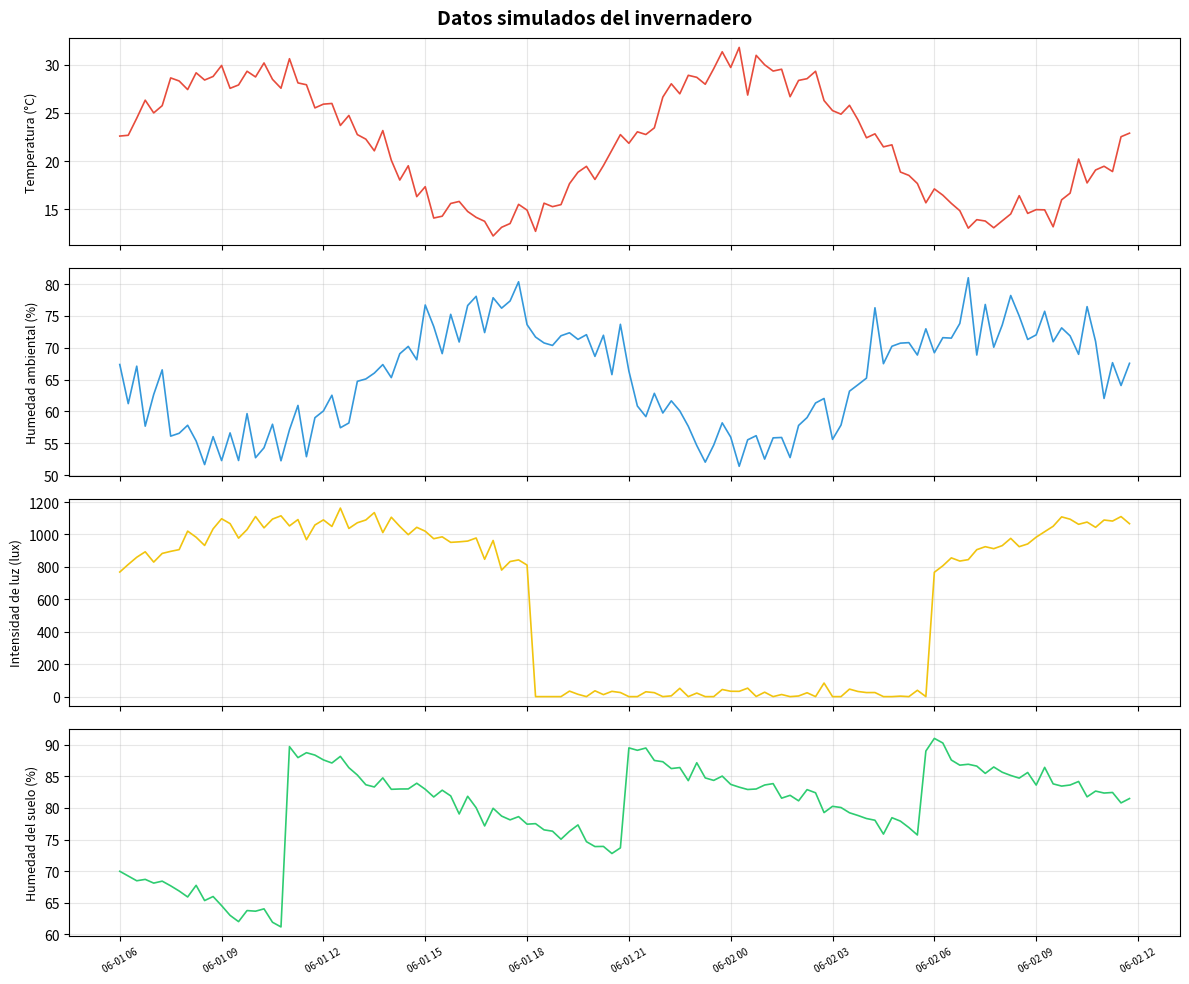

This figure's Python source:
import numpy as np
import pandas as pd
import matplotlib.pyplot as plt
from datetime import datetime, timedelta

# ── Configuración base del invernadero ──────────────────────
SEMILLA = 42
np.random.seed(SEMILLA)
N_REGISTROS = 120  # mínimo 100 según rúbrica


def simular_datos_invernadero(n: int = N_REGISTROS) -> pd.DataFrame:
    """
    Genera un DataFrame con datos simulados de sensores del invernadero.
    Cada variable sigue un comportamiento realista con tendencias y ruido.

    Returns:
        pd.DataFrame con columnas:
            timestamp, temperatura, humedad_ambiental,
            intensidad_luz, humedad_suelo
    """
    # Marcas de tiempo cada 15 minutos durante 30 horas
    inicio = datetime(2024, 6, 1, 6, 0, 0)
    timestamps = [inicio + timedelta(minutes=15 * i) for i in range(n)]

    # Ciclo diario para temperatura (sube al mediodía, baja de noche)
    ciclo_dia = np.sin(np.linspace(0, 4 * np.pi, n))
    temperatura = 22 + 8 * ciclo_dia + np.random.normal(0, 1.2, n)

    # Humedad ambiental: inversa a la temperatura + ruido
    humedad_ambiental = 65 - 10 * ciclo_dia + np.random.normal(0, 3, n)
    humedad_ambiental = np.clip(humedad_ambiental, 30, 95)

    # Luz: solo hay durante el día (horas 6-18)
    horas = np.array([t.hour + t.minute / 60 for t in timestamps])
    es_dia = ((horas >= 6) & (horas <= 18)).astype(float)
    intensidad_luz = es_dia * (800 + 300 * np.sin(np.pi * (horas - 6) / 12))
    intensidad_luz += np.random.normal(0, 40, n)
    intensidad_luz = np.clip(intensidad_luz, 0, 1200)

    # Humedad del suelo: decrece con el tiempo salvo eventos de riego
    humedad_suelo = np.zeros(n)
    nivel = 70.0
    for i in range(n):
        # Simulamos 3 eventos de riego automático
        if i in [20, 60, 95]:
            nivel = min(nivel + 30, 90)
        nivel -= np.random.uniform(0.2, 0.6)   # evaporación gradual
        nivel = max(nivel, 10)
        humedad_suelo[i] = nivel + np.random.normal(0, 1)

    df = pd.DataFrame({
        "timestamp": timestamps,
        "temperatura": np.round(temperatura, 2),
        "humedad_ambiental": np.round(humedad_ambiental, 2),
        "intensidad_luz": np.round(intensidad_luz, 2),
        "humedad_suelo": np.round(humedad_suelo, 2),
    })
    return df


def graficar_variables(df: pd.DataFrame) -> plt.Figure:
    """
    Genera una figura con 4 subgráficos, uno por variable.
    Retorna la figura para usarla en Streamlit con st.pyplot().
    """
    fig, axes = plt.subplots(4, 1, figsize=(12, 10), sharex=True)
    fig.suptitle("Datos simulados del invernadero", fontsize=14, fontweight="bold")

    variables = [
        ("temperatura", "Temperatura (°C)", "#e74c3c"),
        ("humedad_ambiental", "Humedad ambiental (%)", "#3498db"),
        ("intensidad_luz", "Intensidad de luz (lux)", "#f1c40f"),
        ("humedad_suelo", "Humedad del suelo (%)", "#2ecc71"),
    ]

    for ax, (col, label, color) in zip(axes, variables):
        ax.plot(df["timestamp"], df[col], color=color, linewidth=1.2)
        ax.set_ylabel(label, fontsize=9)
        ax.grid(True, alpha=0.3)
        ax.tick_params(axis='x', rotation=30, labelsize=7)

    plt.tight_layout()
    return fig


def obtener_estado_actual(df: pd.DataFrame) -> dict:
    """
    Devuelve el último registro del DataFrame como diccionario.
    Lo usa el AgenteCoordinador para tomar decisiones.
    """
    ultimo = df.iloc[-1]
    return {
        "temperatura": float(ultimo["temperatura"]),
        "humedad_ambiental": float(ultimo["humedad_ambiental"]),
        "intensidad_luz": float(ultimo["intensidad_luz"]),
        "humedad_suelo": float(ultimo["humedad_suelo"]),
    }


# ── Ejecución directa para pruebas ──────────────────────────
if __name__ == "__main__":
    df = simular_datos_invernadero()
    print(f"✅ Datos generados: {len(df)} registros")
    print(df.head(10).to_string(index=False))
    fig = graficar_variables(df)
    plt.show()
